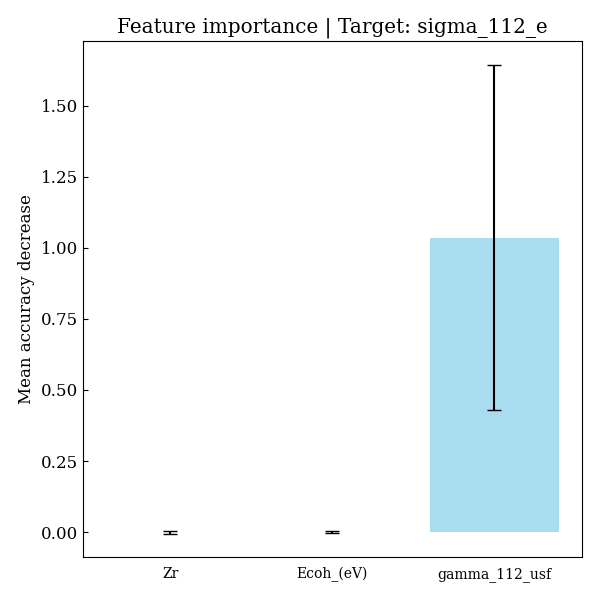

Data behind this chart, as committed beside it:
feature, importances, std_dev
Zr, -0.0005285, 0.004541
Ecoh_(eV), 0.0009491, 0.00323
gamma_112_usf, 1.036, 0.6076
